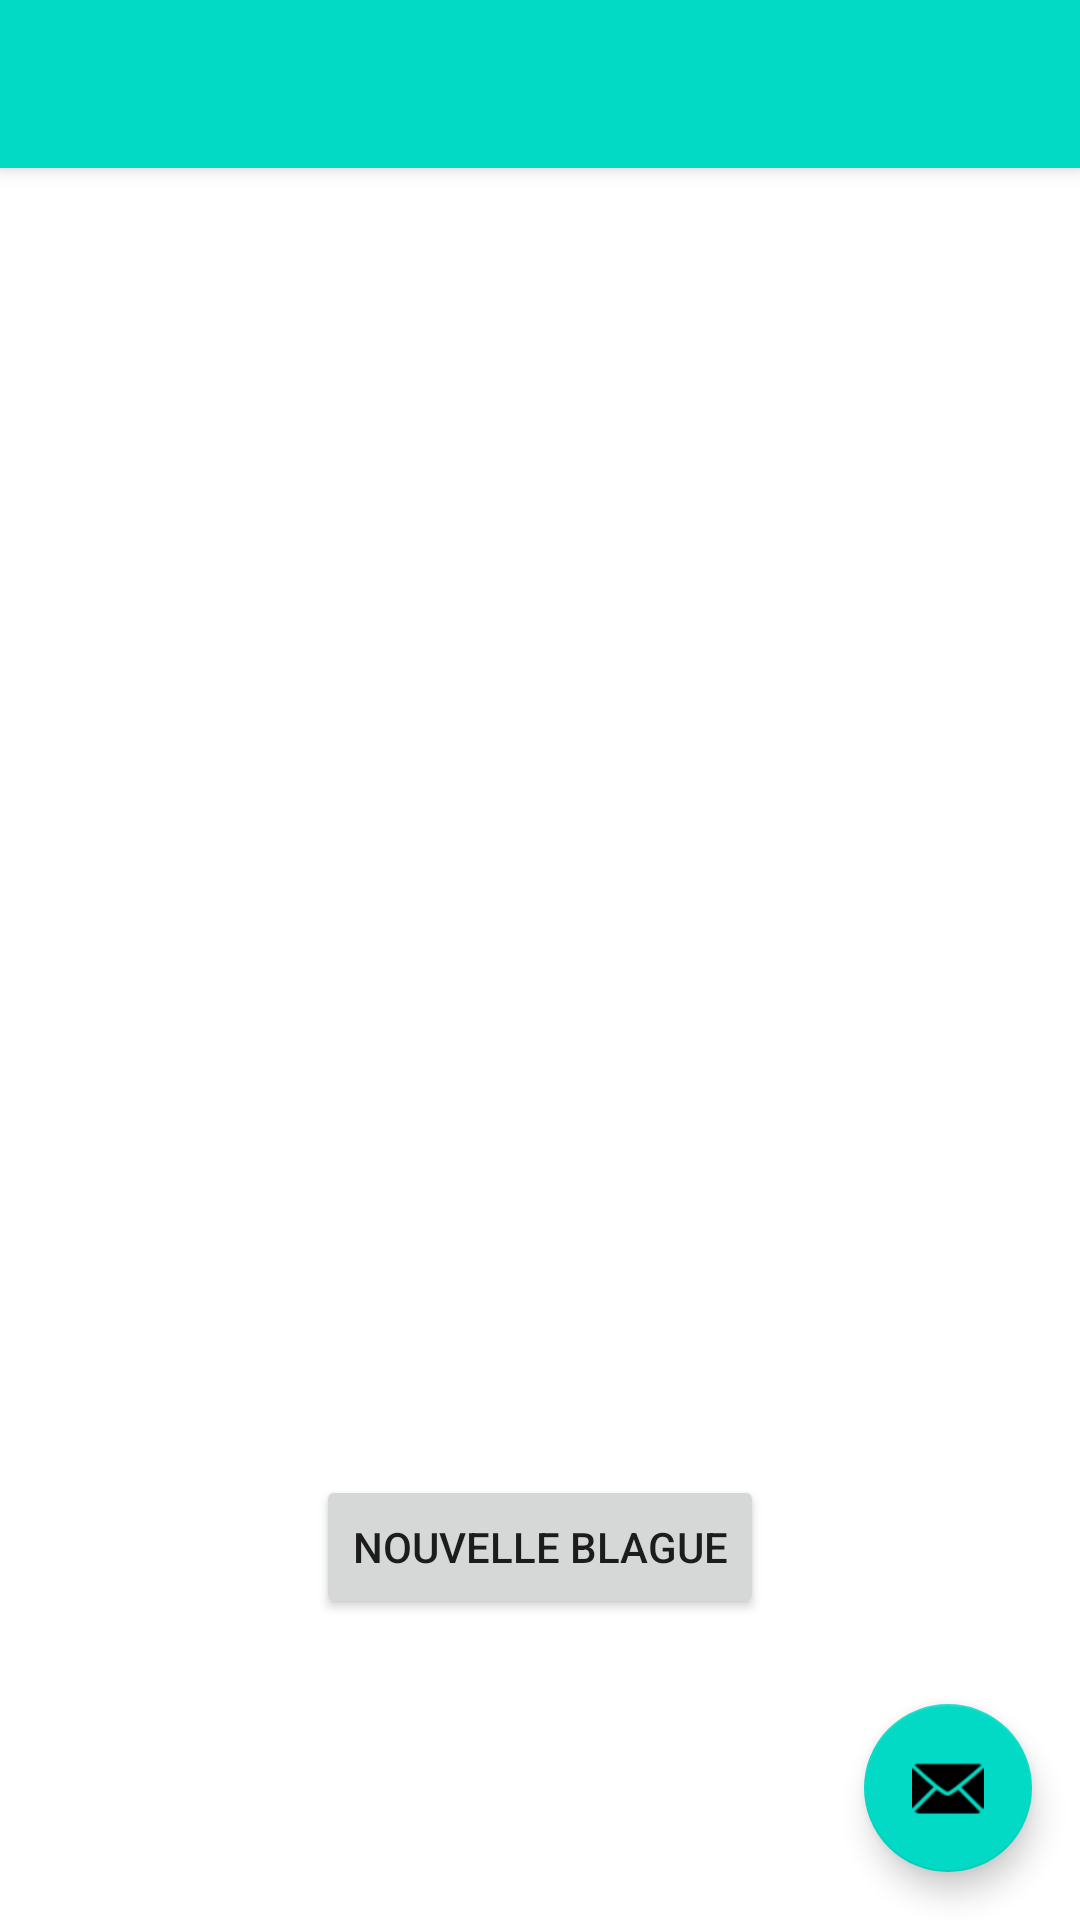

The Android layout XML behind this screen, and the referenced resources:
<!-- AndroidManifest.xml: activity theme Theme.JokApp.NoActionBar -->
<!-- res/layout/activity_main.xml -->
<?xml version="1.0" encoding="utf-8"?>
<androidx.coordinatorlayout.widget.CoordinatorLayout xmlns:android="http://schemas.android.com/apk/res/android"
    xmlns:app="http://schemas.android.com/apk/res-auto"
    xmlns:tools="http://schemas.android.com/tools"
    android:layout_width="match_parent"
    android:layout_height="match_parent"
    tools:context=".view.activity.MainActivity">

    <com.google.android.material.appbar.AppBarLayout
        android:layout_width="match_parent"
        android:layout_height="wrap_content"
        android:theme="@style/Theme.JokApp.AppBarOverlay">

        <androidx.appcompat.widget.Toolbar
            android:id="@+id/toolbar"
            android:layout_width="match_parent"
            android:layout_height="?attr/actionBarSize"
            android:background="?attr/colorPrimary"
            app:popupTheme="@style/Theme.JokApp.PopupOverlay" />

    </com.google.android.material.appbar.AppBarLayout>

    <include layout="@layout/content_main" />

    <com.google.android.material.floatingactionbutton.FloatingActionButton
        android:id="@+id/fab"
        android:layout_width="wrap_content"
        android:layout_height="wrap_content"
        android:layout_gravity="bottom|end"
        android:layout_marginEnd="@dimen/fab_margin"
        android:layout_marginBottom="16dp"
        app:srcCompat="@android:drawable/ic_dialog_email" />

</androidx.coordinatorlayout.widget.CoordinatorLayout>
<!-- res/layout/content_main.xml (included above) -->
<?xml version="1.0" encoding="utf-8"?>
<androidx.constraintlayout.widget.ConstraintLayout xmlns:android="http://schemas.android.com/apk/res/android"
    xmlns:app="http://schemas.android.com/apk/res-auto"
    android:layout_width="match_parent"
    android:layout_height="match_parent"
    app:layout_behavior="@string/appbar_scrolling_view_behavior">

    <LinearLayout
        android:id="@+id/layoutJoke"
        android:layout_width="match_parent"
        android:layout_height="wrap_content"
        android:orientation="vertical"
        app:layout_constraintLeft_toLeftOf="parent"
        app:layout_constraintTop_toTopOf="parent"
        app:layout_constraintRight_toRightOf="parent"
        app:layout_constraintBottom_toBottomOf="parent"
        android:layout_marginStart="16dp"
        android:layout_marginEnd="16dp"

        >
        <androidx.constraintlayout.widget.ConstraintLayout
            android:layout_width="match_parent"
            android:layout_height="match_parent">

        <TextView
            android:id="@+id/jokeText"
            android:layout_width="wrap_content"
            android:layout_height="wrap_content"
            app:layout_constraintTop_toTopOf="parent"
            app:layout_constraintLeft_toLeftOf="parent"
            app:layout_constraintRight_toRightOf="parent"
            android:layout_marginBottom="8dp"
            />

        <TextView
            android:id="@+id/secondPartOfTheJoke"
            android:layout_width="wrap_content"
            android:layout_height="wrap_content"
            app:layout_constraintTop_toBottomOf="@+id/jokeText"
            app:layout_constraintLeft_toLeftOf="parent"
            app:layout_constraintRight_toRightOf="parent"
            android:layout_marginBottom="8dp"/>

        <Button
            android:id="@+id/buttonShow2PartOfJoke"
            android:layout_width="wrap_content"
            android:layout_height="wrap_content"
            android:visibility="invisible"
            android:text="@string/buttonJokeAnswer"
            app:layout_constraintTop_toBottomOf="@+id/secondPartOfTheJoke"
            app:layout_constraintLeft_toLeftOf="parent"
            app:layout_constraintRight_toRightOf="parent"  />

        </androidx.constraintlayout.widget.ConstraintLayout>

    </LinearLayout>

    <Button
        android:id="@+id/buttonJoke"
        android:layout_width="wrap_content"
        android:layout_height="wrap_content"
        android:text="@string/buttonNewJoke"
        app:layout_constraintTop_toBottomOf="@+id/layoutJoke"
        app:layout_constraintBottom_toBottomOf="parent"
        app:layout_constraintLeft_toLeftOf="parent"
        app:layout_constraintRight_toRightOf="parent"/>

    
</androidx.constraintlayout.widget.ConstraintLayout>
<!-- resources referenced by this layout -->
<resources>
  <dimen name="fab_margin">16dp</dimen>
  <string name="buttonJokeAnswer">Réponse</string>
  <string name="buttonNewJoke">Nouvelle blague</string>
  <style name="Theme.JokApp.AppBarOverlay" parent="ThemeOverlay.AppCompat.Dark.ActionBar" />
  <style name="Theme.JokApp.PopupOverlay" parent="ThemeOverlay.AppCompat.Light" />
  <style name="Theme.JokApp.NoActionBar">
          <item name="windowActionBar">false</item>
          <item name="windowNoTitle">true</item>
      </style>
</resources>
